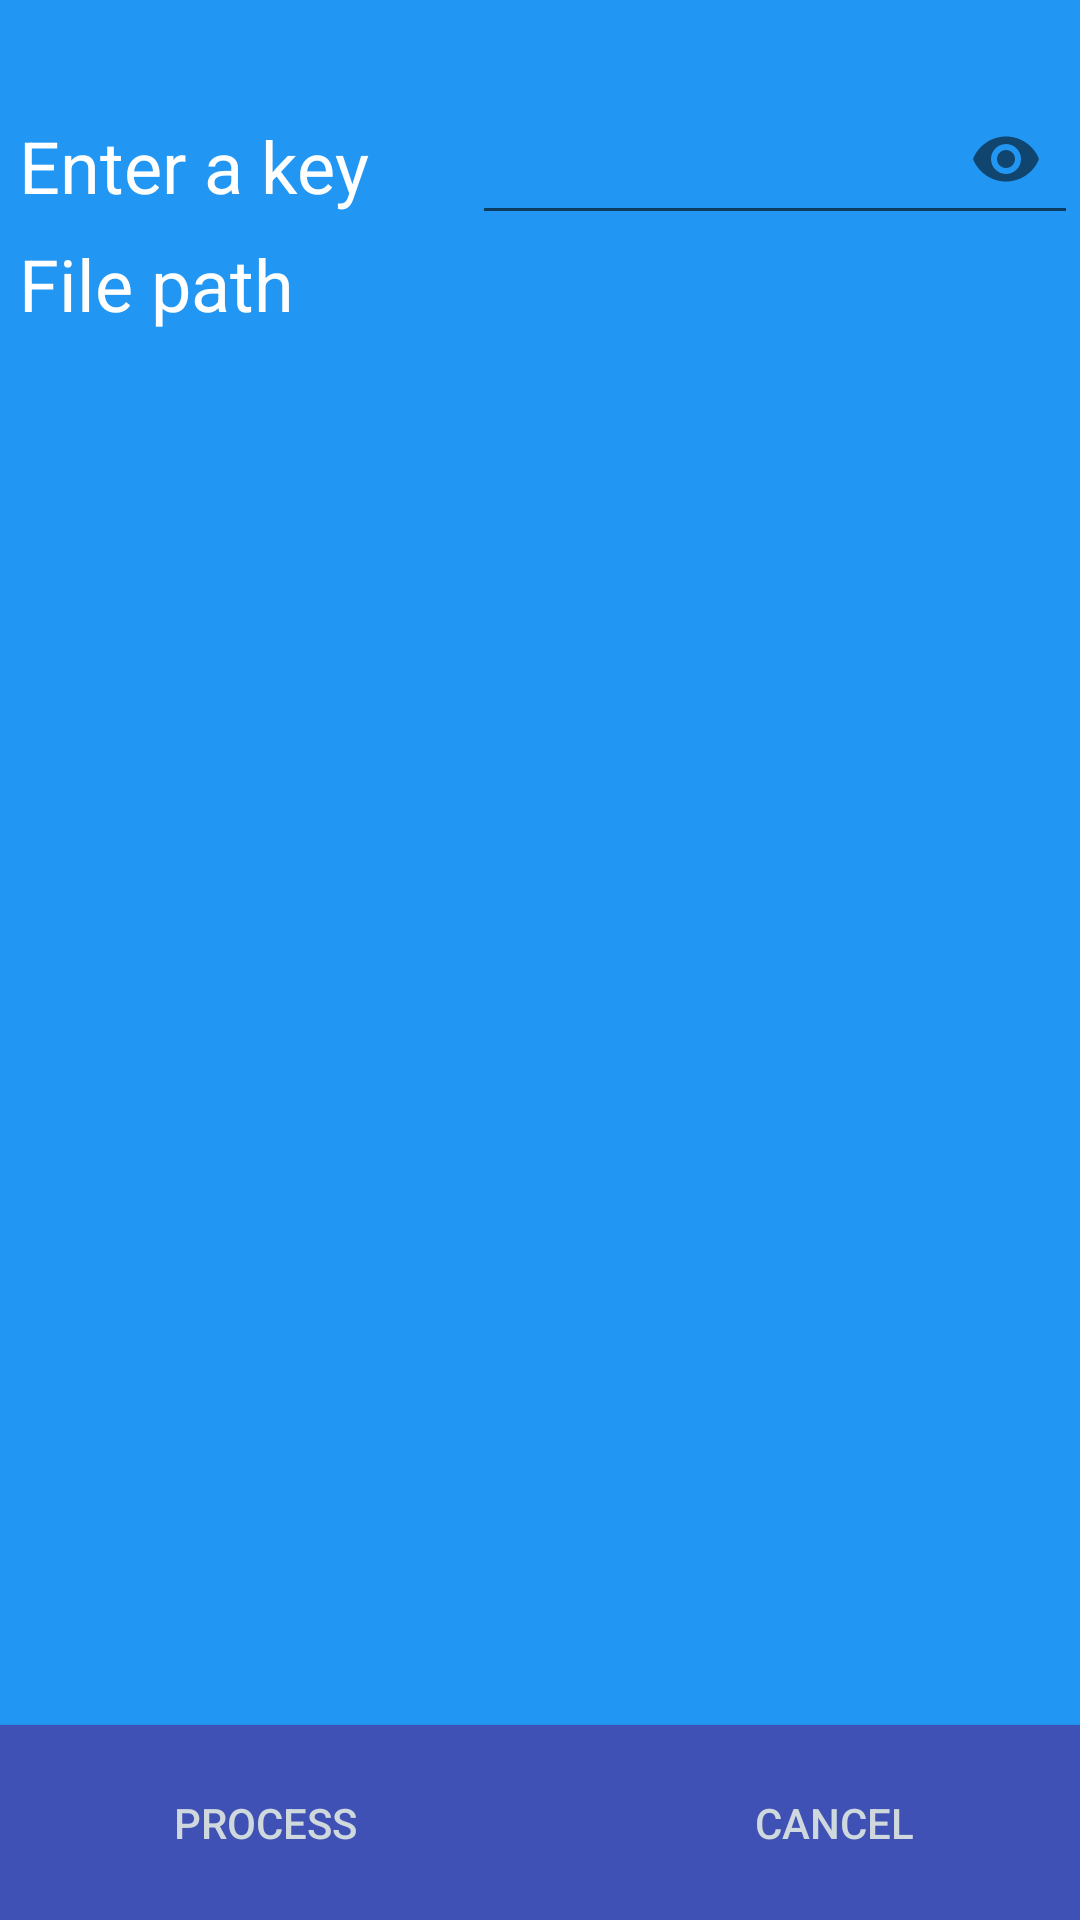

The Android layout XML behind this screen, and the referenced resources:
<!-- AndroidManifest.xml: application theme Theme.Sem6Project -->
<!-- res/layout/activity_showfiles.xml -->
<?xml version="1.0" encoding="utf-8"?>
<androidx.constraintlayout.widget.ConstraintLayout xmlns:android="http://schemas.android.com/apk/res/android"
    xmlns:app="http://schemas.android.com/apk/res-auto"
    xmlns:tools="http://schemas.android.com/tools"
    android:id="@+id/linearLayout"
    android:layout_width="match_parent"
    android:layout_height="match_parent"
    android:background="@color/turquoise"
    android:orientation="vertical"
    tools:context=".Showfiles">

    <Button
        android:id="@+id/button"
        android:layout_width="184dp"
        android:layout_height="65dp"
        android:layout_marginEnd="16dp"
        android:background="@color/indigo"
        android:text="@string/cbtn"
        android:onClick="navEncTab"
        android:textColor="#CFD8DC"
        app:layout_constraintBottom_toBottomOf="parent"
        app:layout_constraintEnd_toEndOf="parent"
        app:layout_constraintStart_toEndOf="@+id/button2"
        app:layout_constraintTop_toTopOf="parent"
        app:layout_constraintVertical_bias="1.0" />

    <Button
        android:id="@+id/button2"
        android:layout_width="196dp"
        android:layout_height="65dp"
        android:layout_marginStart="16dp"
        android:background="@color/indigo"
        android:onClick="encryptFile"
        android:text="@string/pbtn"
        android:textColor="#CFD8DC"
        app:layout_constraintBottom_toBottomOf="parent"
        app:layout_constraintEnd_toStartOf="@+id/button"
        app:layout_constraintStart_toStartOf="parent"
        app:layout_constraintTop_toTopOf="parent"
        app:layout_constraintVertical_bias="1.0" />

    <TableLayout
        android:layout_width="366dp"
        android:layout_height="482dp"
        android:layout_marginStart="10dp"
        android:layout_marginTop="123dp"
        android:layout_marginBottom="180dp"
        android:stretchColumns="*"
        app:layout_constraintBottom_toTopOf="@+id/button"
        app:layout_constraintEnd_toEndOf="parent"
        app:layout_constraintHorizontal_bias="0.24"
        app:layout_constraintStart_toStartOf="parent"
        app:layout_constraintTop_toTopOf="parent">

        <TableRow
            android:layout_width="match_parent"
            android:layout_height="match_parent">

            <TextView
                android:layout_width="138dp"
                android:layout_height="wrap_content"
                android:gravity="left"
                android:text="Enter a key"
                android:textColor="@color/white"
                android:textSize="24sp" />

            <com.google.android.material.textfield.TextInputLayout
                android:layout_width="wrap_content"
                android:layout_height="wrap_content"
                app:passwordToggleEnabled="true">

                <EditText
                    android:id="@+id/key"
                    android:layout_width="202dp"
                    android:layout_height="wrap_content"
                    android:gravity="left"
                    android:inputType="textPassword"
                    android:textColor="@color/white"
                    android:textSize="24sp" />

            </com.google.android.material.textfield.TextInputLayout>
        </TableRow>

        <TableRow
            android:layout_width="wrap_content"
            android:layout_height="wrap_content">

            <TextView
                android:layout_width="103dp"
                android:layout_height="match_parent"
                android:gravity="left"
                android:text="@string/fpath"
                android:textColor="@color/white"
                android:textSize="24sp" />

            <TextView
                android:id="@+id/filepath"
                android:layout_width="194dp"
                android:layout_height="wrap_content"
                android:textColor="@color/white"
                android:textSize="24sp" />

        </TableRow>
    </TableLayout>

</androidx.constraintlayout.widget.ConstraintLayout>
<!-- resources referenced by this layout -->
<resources>
  <color name="indigo">#3F51B5</color>
  <color name="turquoise">#2196F3</color>
  <color name="white">#FFFFFFFF</color>
  <string name="cbtn">Cancel</string>
  <string name="fpath">File path</string>
  <string name="pbtn">Process</string>
  <style name="Theme.Sem6Project" parent="Theme.AppCompat.DayNight.DarkActionBar">
          
          <item name="colorPrimary">@color/purple_500</item>
          <item name="colorPrimaryVariant">@color/indigo</item>
          <item name="colorOnPrimary">@color/white</item>
          
          <item name="colorSecondary">@color/teal_200</item>
          <item name="colorSecondaryVariant">@color/teal_700</item>
          <item name="colorOnSecondary">@color/black</item>
          
          <item name="android:statusBarColor" tools:targetApi="l">?attr/colorPrimaryVariant</item>
          
      </style>
  <color name="purple_500">#FF6200EE</color>
  <color name="teal_200">#FF03DAC5</color>
  <color name="teal_700">#FF018786</color>
  <color name="black">#FF000000</color>
</resources>
